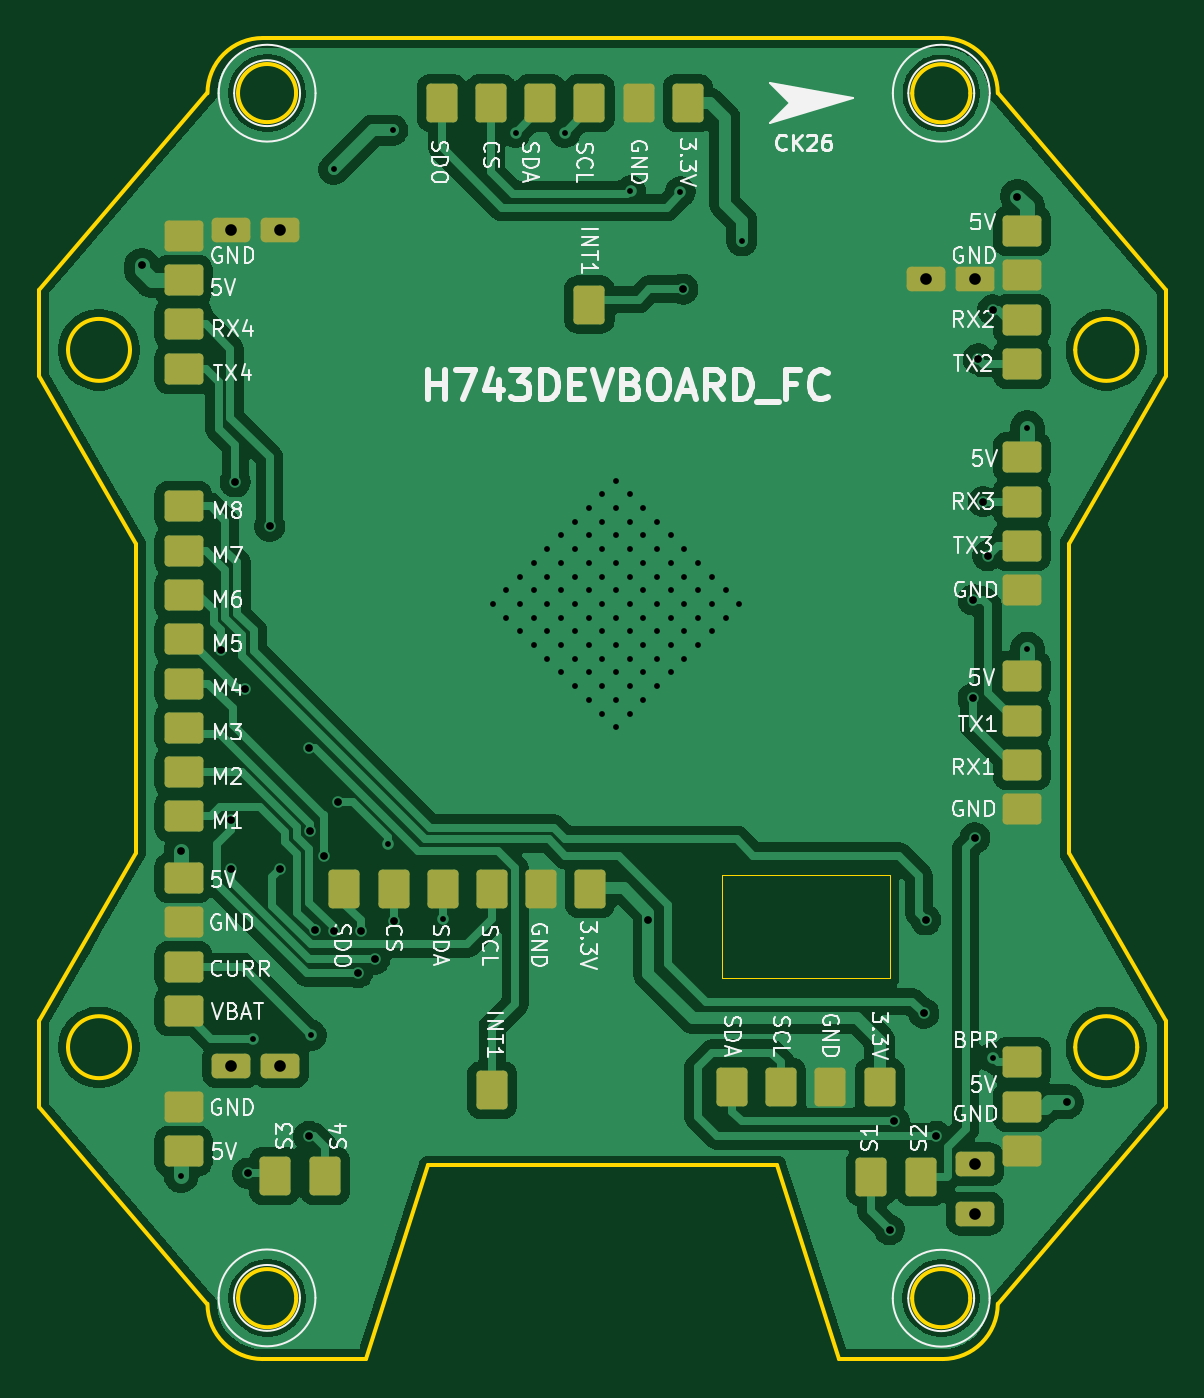
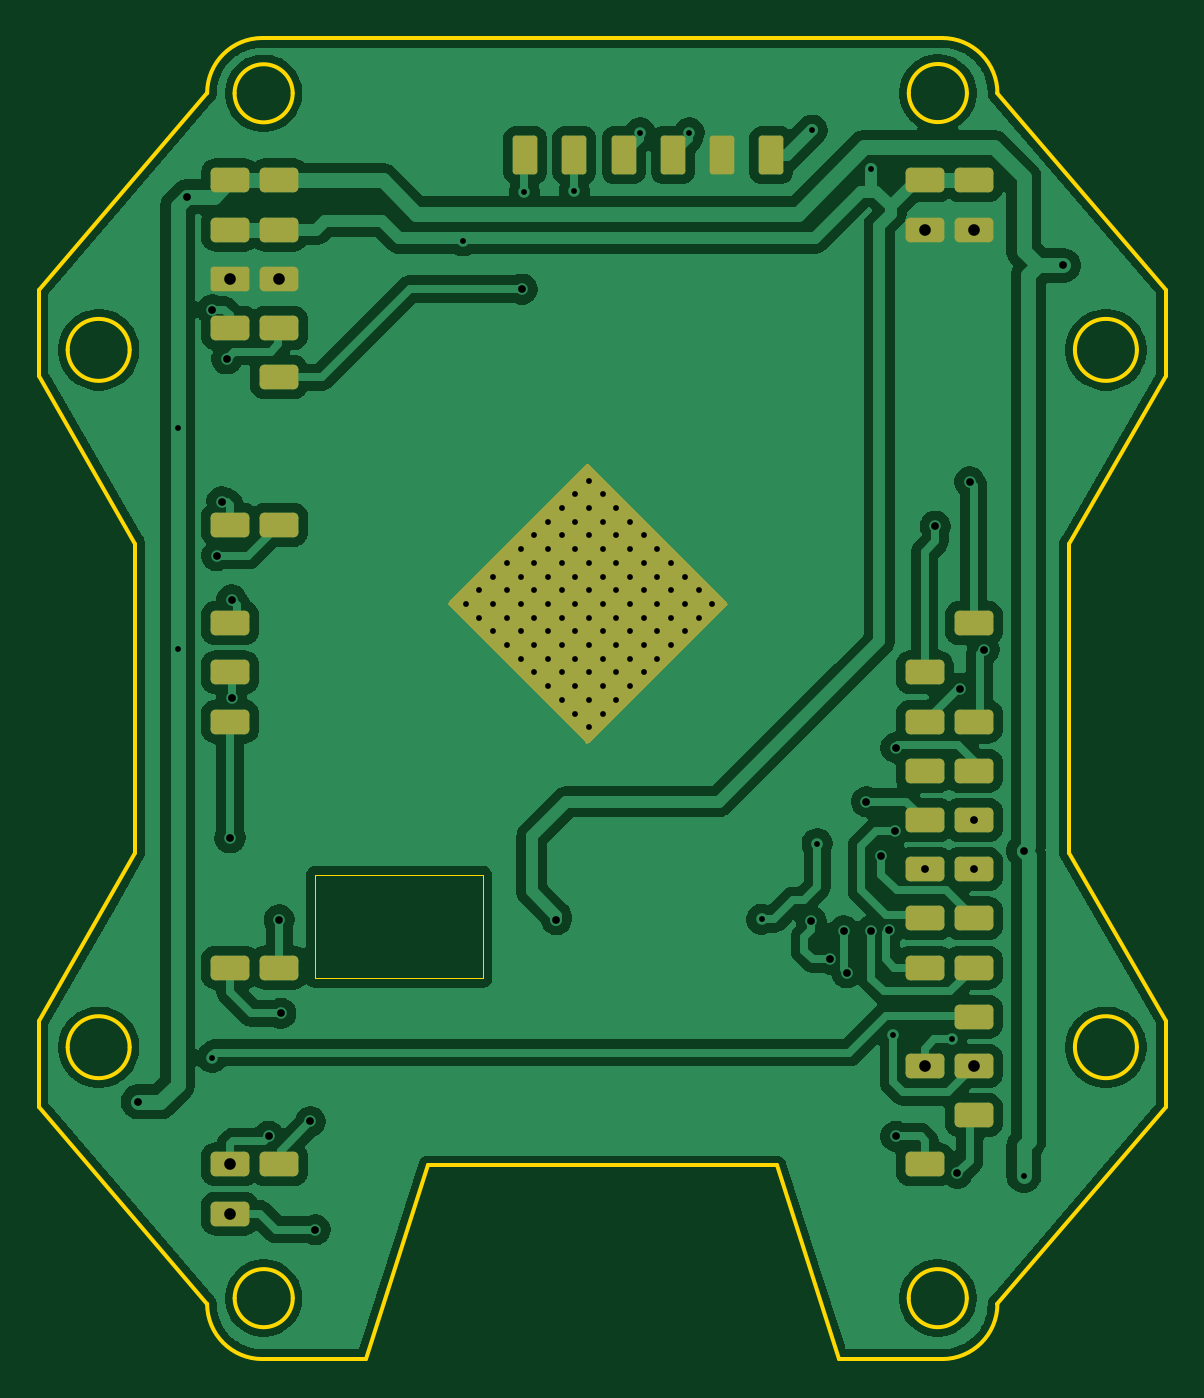
Circuit board: 11 layer files. Board 58.2 x 68.2 mm.
- bottom_copper: FC - BREAKOUT-B_Cu.gbr (135163 bytes)
- bottom_mask: FC - BREAKOUT-B_Mask.gbr (3095 bytes)
- paste: FC - BREAKOUT-B_Paste.gbr (2308 bytes)
- bottom_silk: FC - BREAKOUT-B_Silkscreen.gbr (472 bytes)
- outline: FC - BREAKOUT-Edge_Cuts.gbr (3317 bytes)
- top_copper: FC - BREAKOUT-F_Cu.gbr (131914 bytes)
- top_mask: FC - BREAKOUT-F_Mask.gbr (4663 bytes)
- paste: FC - BREAKOUT-F_Paste.gbr (4195 bytes)
- top_silk: FC - BREAKOUT-F_Silkscreen.gbr (82871 bytes)
- drill: FC - BREAKOUT-NPTH.drl (281 bytes)
- drill: FC - BREAKOUT-PTH.drl (3258 bytes)

=== bottom_copper: FC - BREAKOUT-B_Cu.gbr (135163 bytes, source omitted) ===
=== bottom_mask: FC - BREAKOUT-B_Mask.gbr (3095 bytes, source withheld) ===
=== paste: FC - BREAKOUT-B_Paste.gbr (2308 bytes, source withheld) ===
=== bottom_silk: FC - BREAKOUT-B_Silkscreen.gbr ===
%TF.GenerationSoftware,KiCad,Pcbnew,9.0.6*%
%TF.CreationDate,2026-07-16T20:39:13+05:30*%
%TF.ProjectId,FC - BREAKOUT,4643202d-2042-4524-9541-4b4f55542e6b,rev?*%
%TF.SameCoordinates,Original*%
%TF.FileFunction,Legend,Bot*%
%TF.FilePolarity,Positive*%
%FSLAX46Y46*%
G04 Gerber Fmt 4.6, Leading zero omitted, Abs format (unit mm)*
G04 Created by KiCad (PCBNEW 9.0.6) date 2026-07-16 20:39:13*
%MOMM*%
%LPD*%
G01*
G04 APERTURE LIST*
G04 APERTURE END LIST*
M02*

=== outline: FC - BREAKOUT-Edge_Cuts.gbr ===
%TF.GenerationSoftware,KiCad,Pcbnew,9.0.6*%
%TF.CreationDate,2026-07-16T20:39:14+05:30*%
%TF.ProjectId,FC - BREAKOUT,4643202d-2042-4524-9541-4b4f55542e6b,rev?*%
%TF.SameCoordinates,Original*%
%TF.FileFunction,Profile,NP*%
%FSLAX46Y46*%
G04 Gerber Fmt 4.6, Leading zero omitted, Abs format (unit mm)*
G04 Created by KiCad (PCBNEW 9.0.6) date 2026-07-16 20:39:14*
%MOMM*%
%LPD*%
G01*
G04 APERTURE LIST*
%TA.AperFunction,Profile*%
%ADD10C,0.200000*%
%TD*%
%TA.AperFunction,Profile*%
%ADD11C,0.050000*%
%TD*%
G04 APERTURE END LIST*
D10*
X90882001Y-54492001D02*
X85882001Y-45831747D01*
X105982001Y-86592001D02*
X102780439Y-96592001D01*
X133961000Y-93448000D02*
G75*
G02*
X130961000Y-93448000I-1500000J0D01*
G01*
X130961000Y-93448000D02*
G75*
G02*
X133961000Y-93448000I1500000J0D01*
G01*
X144082001Y-83592001D02*
X135382000Y-93742002D01*
X85882001Y-83592001D02*
X85882001Y-79152255D01*
X144082001Y-41392001D02*
X144082001Y-45831747D01*
X85882001Y-41392001D02*
X94582001Y-31242001D01*
X97432002Y-96592001D02*
G75*
G02*
X94581999Y-93742003I-2J2850001D01*
G01*
X142582001Y-44492001D02*
G75*
G02*
X139382001Y-44492001I-1600000J0D01*
G01*
X139382001Y-44492001D02*
G75*
G02*
X142582001Y-44492001I1600000J0D01*
G01*
X144082001Y-45831747D02*
X139082001Y-54492001D01*
X144082001Y-79152255D02*
X144082001Y-83592001D01*
X123982001Y-86592001D02*
X105982001Y-86592001D01*
X135382000Y-93742002D02*
G75*
G02*
X132532000Y-96592000I-2850000J2D01*
G01*
X97432001Y-28392001D02*
X132532001Y-28392001D01*
X135382000Y-31242000D02*
X144082001Y-41392001D01*
X133965329Y-31246009D02*
G75*
G02*
X130965329Y-31246009I-1500000J0D01*
G01*
X130965329Y-31246009D02*
G75*
G02*
X133965329Y-31246009I1500000J0D01*
G01*
X99163000Y-93448000D02*
G75*
G02*
X96163000Y-93448000I-1500000J0D01*
G01*
X96163000Y-93448000D02*
G75*
G02*
X99163000Y-93448000I1500000J0D01*
G01*
X139082001Y-54492001D02*
X139082001Y-70492001D01*
X102780439Y-96592001D02*
X97432002Y-96592001D01*
X139082001Y-70492001D02*
X144082001Y-79152255D01*
X85882001Y-45831747D02*
X85882001Y-41392001D01*
X132532000Y-96592001D02*
X127183563Y-96592001D01*
X90882001Y-70492001D02*
X90882001Y-54492001D01*
X90582001Y-44492001D02*
G75*
G02*
X87382001Y-44492001I-1600000J0D01*
G01*
X87382001Y-44492001D02*
G75*
G02*
X90582001Y-44492001I1600000J0D01*
G01*
X94582003Y-93742003D02*
X85882001Y-83592001D01*
X99157547Y-31234015D02*
G75*
G02*
X96157547Y-31234015I-1500000J0D01*
G01*
X96157547Y-31234015D02*
G75*
G02*
X99157547Y-31234015I1500000J0D01*
G01*
X132532001Y-28392001D02*
G75*
G02*
X135381999Y-31242000I-1J-2849999D01*
G01*
X90582001Y-80492001D02*
G75*
G02*
X87382001Y-80492001I-1600000J0D01*
G01*
X87382001Y-80492001D02*
G75*
G02*
X90582001Y-80492001I1600000J0D01*
G01*
X142582001Y-80492001D02*
G75*
G02*
X139382001Y-80492001I-1600000J0D01*
G01*
X139382001Y-80492001D02*
G75*
G02*
X142582001Y-80492001I1600000J0D01*
G01*
D11*
X121158000Y-71628000D02*
X129794000Y-71628000D01*
X129794000Y-76922000D01*
X121158000Y-76922000D01*
X121158000Y-71628000D01*
D10*
X127183563Y-96592001D02*
X123982001Y-86592001D01*
X94582001Y-31242001D02*
G75*
G02*
X97432001Y-28392001I2849999J1D01*
G01*
X85882001Y-79152255D02*
X90882001Y-70492001D01*
M02*

=== top_copper: FC - BREAKOUT-F_Cu.gbr (131914 bytes, source omitted) ===
=== top_mask: FC - BREAKOUT-F_Mask.gbr (4663 bytes, source omitted) ===
=== paste: FC - BREAKOUT-F_Paste.gbr ===
%TF.GenerationSoftware,KiCad,Pcbnew,9.0.6*%
%TF.CreationDate,2026-07-16T20:39:13+05:30*%
%TF.ProjectId,FC - BREAKOUT,4643202d-2042-4524-9541-4b4f55542e6b,rev?*%
%TF.SameCoordinates,Original*%
%TF.FileFunction,Paste,Top*%
%TF.FilePolarity,Positive*%
%FSLAX46Y46*%
G04 Gerber Fmt 4.6, Leading zero omitted, Abs format (unit mm)*
G04 Created by KiCad (PCBNEW 9.0.6) date 2026-07-16 20:39:13*
%MOMM*%
%LPD*%
G01*
G04 APERTURE LIST*
G04 Aperture macros list*
%AMRoundRect*
0 Rectangle with rounded corners*
0 $1 Rounding radius*
0 $2 $3 $4 $5 $6 $7 $8 $9 X,Y pos of 4 corners*
0 Add a 4 corners polygon primitive as box body*
4,1,4,$2,$3,$4,$5,$6,$7,$8,$9,$2,$3,0*
0 Add four circle primitives for the rounded corners*
1,1,$1+$1,$2,$3*
1,1,$1+$1,$4,$5*
1,1,$1+$1,$6,$7*
1,1,$1+$1,$8,$9*
0 Add four rect primitives between the rounded corners*
20,1,$1+$1,$2,$3,$4,$5,0*
20,1,$1+$1,$4,$5,$6,$7,0*
20,1,$1+$1,$6,$7,$8,$9,0*
20,1,$1+$1,$8,$9,$2,$3,0*%
G04 Aperture macros list end*
%ADD10RoundRect,0.200000X-0.800000X-0.600000X0.800000X-0.600000X0.800000X0.600000X-0.800000X0.600000X0*%
%ADD11RoundRect,0.200000X0.800000X0.600000X-0.800000X0.600000X-0.800000X-0.600000X0.800000X-0.600000X0*%
%ADD12RoundRect,0.200000X0.600000X-0.800000X0.600000X0.800000X-0.600000X0.800000X-0.600000X-0.800000X0*%
%ADD13RoundRect,0.200000X-0.600000X0.800000X-0.600000X-0.800000X0.600000X-0.800000X0.600000X0.800000X0*%
G04 APERTURE END LIST*
D10*
%TO.C,GND*%
X136652000Y-85852000D03*
%TD*%
%TO.C,GND*%
X93345000Y-38608000D03*
%TD*%
%TO.C,RX4*%
X93345000Y-43180000D03*
%TD*%
D11*
%TO.C,TX1*%
X136652000Y-63627000D03*
%TD*%
D10*
%TO.C,M8*%
X93345000Y-52578000D03*
%TD*%
D12*
%TO.C,INT1*%
X114300000Y-42150000D03*
%TD*%
D10*
%TO.C,GND*%
X136652000Y-68199000D03*
%TD*%
D13*
%TO.C,GND*%
X126746000Y-82550000D03*
%TD*%
D11*
%TO.C,TX3*%
X136652000Y-54610000D03*
%TD*%
D10*
%TO.C,M6*%
X93345000Y-57150000D03*
%TD*%
D13*
%TO.C,INT1*%
X109280741Y-82713800D03*
%TD*%
D10*
%TO.C,M2*%
X93345000Y-66294000D03*
%TD*%
%TO.C,GND*%
X136652000Y-56896000D03*
%TD*%
%TO.C,5V*%
X136652000Y-61341000D03*
%TD*%
%TO.C,TX4*%
X93345000Y-45466000D03*
%TD*%
%TO.C,M7*%
X93345000Y-54864000D03*
%TD*%
%TO.C,M1*%
X93345000Y-68580000D03*
%TD*%
D11*
%TO.C,RX2*%
X136652000Y-42926000D03*
%TD*%
D10*
%TO.C,M5*%
X93345000Y-59436000D03*
%TD*%
D13*
%TO.C,SDA*%
X121666000Y-82550000D03*
%TD*%
%TO.C,3.3V*%
X114350800Y-72313800D03*
%TD*%
D12*
%TO.C,S3*%
X98044000Y-87122000D03*
%TD*%
D13*
%TO.C,SDO*%
X101650800Y-72341800D03*
%TD*%
D10*
%TO.C,M3*%
X93345000Y-64008000D03*
%TD*%
%TO.C,CURR*%
X93345000Y-76327000D03*
%TD*%
D12*
%TO.C,S1*%
X128840000Y-87200000D03*
%TD*%
D13*
%TO.C,SDA*%
X106740741Y-72313800D03*
%TD*%
D10*
%TO.C,5V*%
X136652000Y-83566000D03*
%TD*%
D13*
%TO.C,3.3V*%
X129286000Y-82550000D03*
%TD*%
D12*
%TO.C,SDO*%
X106680000Y-31750000D03*
%TD*%
D11*
%TO.C,TX2*%
X136652000Y-45212000D03*
%TD*%
D12*
%TO.C,SCL*%
X111760000Y-31750000D03*
%TD*%
D11*
%TO.C,RX1*%
X136652000Y-65913000D03*
%TD*%
D10*
%TO.C,5V*%
X136652000Y-38354000D03*
%TD*%
D11*
%TO.C,RX3*%
X136652000Y-52324000D03*
%TD*%
D10*
%TO.C,GND*%
X136652000Y-40640000D03*
%TD*%
%TO.C,5V*%
X93345000Y-40894000D03*
%TD*%
D12*
%TO.C,3.3V*%
X119380000Y-31750000D03*
%TD*%
D13*
%TO.C,SCL*%
X109270800Y-72313800D03*
%TD*%
D12*
%TO.C,GND*%
X116840000Y-31750000D03*
%TD*%
D10*
%TO.C,M4*%
X93345000Y-61722000D03*
%TD*%
D13*
%TO.C,SCL*%
X124206000Y-82550000D03*
%TD*%
D12*
%TO.C,SDA*%
X114300000Y-31750000D03*
%TD*%
D13*
%TO.C,CS*%
X104200741Y-72299800D03*
%TD*%
D12*
%TO.C,CS*%
X109220000Y-31750000D03*
%TD*%
D10*
%TO.C,VBAT*%
X93345000Y-78613000D03*
%TD*%
%TO.C,GND*%
X93345000Y-83566000D03*
%TD*%
D13*
%TO.C,GND*%
X111810800Y-72313800D03*
%TD*%
D10*
%TO.C,5V*%
X136652000Y-50038000D03*
%TD*%
D12*
%TO.C,S2*%
X131440000Y-87200000D03*
%TD*%
%TO.C,S4*%
X100640000Y-87122000D03*
%TD*%
D10*
%TO.C,GND*%
X93345000Y-74041000D03*
%TD*%
%TO.C,BPR*%
X136652000Y-81280000D03*
%TD*%
%TO.C,5V*%
X93345000Y-71755000D03*
%TD*%
%TO.C,5V*%
X93345000Y-85852000D03*
%TD*%
M02*

=== top_silk: FC - BREAKOUT-F_Silkscreen.gbr (82871 bytes, source omitted) ===
=== drill: FC - BREAKOUT-NPTH.drl ===
M48
; DRILL file {KiCad 9.0.6} date 2026-07-16T20:39:16+0530
; FORMAT={-:-/ absolute / metric / decimal}
; #@! TF.CreationDate,2026-07-16T20:39:16+05:30
; #@! TF.GenerationSoftware,Kicad,Pcbnew,9.0.6
; #@! TF.FileFunction,NonPlated,1,4,NPTH
FMAT,2
METRIC
%
G90
G05
M30

=== drill: FC - BREAKOUT-PTH.drl ===
M48
; DRILL file {KiCad 9.0.6} date 2026-07-16T20:39:16+0530
; FORMAT={-:-/ absolute / metric / decimal}
; #@! TF.CreationDate,2026-07-16T20:39:16+05:30
; #@! TF.GenerationSoftware,Kicad,Pcbnew,9.0.6
; #@! TF.FileFunction,Plated,1,4,PTH
FMAT,2
METRIC
; #@! TA.AperFunction,Plated,PTH,ViaDrill
T1C0.300
; #@! TA.AperFunction,Plated,PTH,ViaDrill
T2C0.400
; #@! TA.AperFunction,Plated,PTH,ComponentDrill
T3C0.600
%
G90
G05
T1
X93.218Y-87.122
X96.935Y-80.055
X99.949Y-79.883
X101.092Y-35.179
X103.886Y-69.977
X104.14Y-33.147
X106.756Y-73.889
X109.305Y-57.608
X110.012Y-56.901
X110.012Y-58.316
X110.49Y-33.274
X110.719Y-56.194
X110.719Y-57.608
X110.719Y-59.023
X111.426Y-55.487
X111.426Y-56.901
X111.426Y-58.316
X111.426Y-59.73
X112.133Y-54.78
X112.133Y-56.194
X112.133Y-57.608
X112.133Y-59.023
X112.133Y-60.437
X112.841Y-54.073
X112.841Y-55.487
X112.841Y-56.901
X112.841Y-58.316
X112.841Y-59.73
X112.841Y-61.144
X113.03Y-33.274
X113.548Y-53.366
X113.548Y-54.78
X113.548Y-56.194
X113.548Y-57.608
X113.548Y-59.023
X113.548Y-60.437
X113.548Y-61.851
X114.255Y-52.659
X114.255Y-54.073
X114.255Y-55.487
X114.255Y-56.901
X114.255Y-58.316
X114.255Y-59.73
X114.255Y-61.144
X114.255Y-62.558
X114.962Y-51.952
X114.962Y-53.366
X114.962Y-54.78
X114.962Y-56.194
X114.962Y-57.608
X114.962Y-59.023
X114.962Y-60.437
X114.962Y-61.851
X114.962Y-63.265
X115.669Y-51.244
X115.669Y-52.659
X115.669Y-54.073
X115.669Y-55.487
X115.669Y-56.901
X115.669Y-58.316
X115.669Y-59.73
X115.669Y-61.144
X115.669Y-62.558
X115.669Y-63.972
X116.376Y-51.952
X116.376Y-53.366
X116.376Y-54.78
X116.376Y-56.194
X116.376Y-57.608
X116.376Y-59.023
X116.376Y-60.437
X116.376Y-61.851
X116.376Y-63.265
X116.421Y-36.284
X117.083Y-52.659
X117.083Y-54.073
X117.083Y-55.487
X117.083Y-56.901
X117.083Y-58.316
X117.083Y-59.73
X117.083Y-61.144
X117.083Y-62.558
X117.79Y-53.366
X117.79Y-54.78
X117.79Y-56.194
X117.79Y-57.608
X117.79Y-59.023
X117.79Y-60.437
X117.79Y-61.851
X118.497Y-54.073
X118.497Y-55.487
X118.497Y-56.901
X118.497Y-58.316
X118.497Y-59.73
X118.497Y-61.144
X118.999Y-36.322
X119.204Y-54.78
X119.204Y-56.194
X119.204Y-57.608
X119.204Y-59.023
X119.204Y-60.437
X119.912Y-55.487
X119.912Y-56.901
X119.912Y-58.316
X119.912Y-59.73
X120.619Y-56.194
X120.619Y-57.608
X120.619Y-59.023
X121.326Y-56.901
X121.326Y-58.316
X122.033Y-57.608
X122.174Y-38.862
X135.128Y-81.026
X136.906Y-48.514
X136.906Y-59.944
T2
X91.186Y-40.132
X93.218Y-70.358
X95.269Y-59.963
X95.8Y-68.772
X95.8Y-71.3
X96.012Y-51.308
X96.52Y-61.976
X96.652Y-87.0
X97.79Y-53.594
X98.34Y-71.3
X99.822Y-65.024
X99.822Y-85.09
X99.884Y-69.342
X100.158Y-74.442
X100.584Y-70.612
X101.13Y-74.484
X101.346Y-67.818
X102.337Y-76.646
X102.514Y-74.484
X103.214Y-75.946
X104.201Y-73.99
X117.346Y-73.912
X119.126Y-41.352
X129.794Y-89.916
X130.048Y-84.328
X131.572Y-78.74
X131.661Y-73.921
X132.207Y-85.09
X134.112Y-57.404
X134.112Y-62.484
X134.201Y-69.685
X134.366Y-44.958
X134.62Y-52.324
X134.874Y-55.118
X135.128Y-42.418
X136.398Y-36.576
X138.938Y-83.312
T3
X95.8Y-38.28
X95.8Y-81.46
X98.34Y-38.28
X98.34Y-81.46
X131.661Y-40.82
X134.201Y-40.82
X134.201Y-86.54
X134.201Y-89.08
M30
